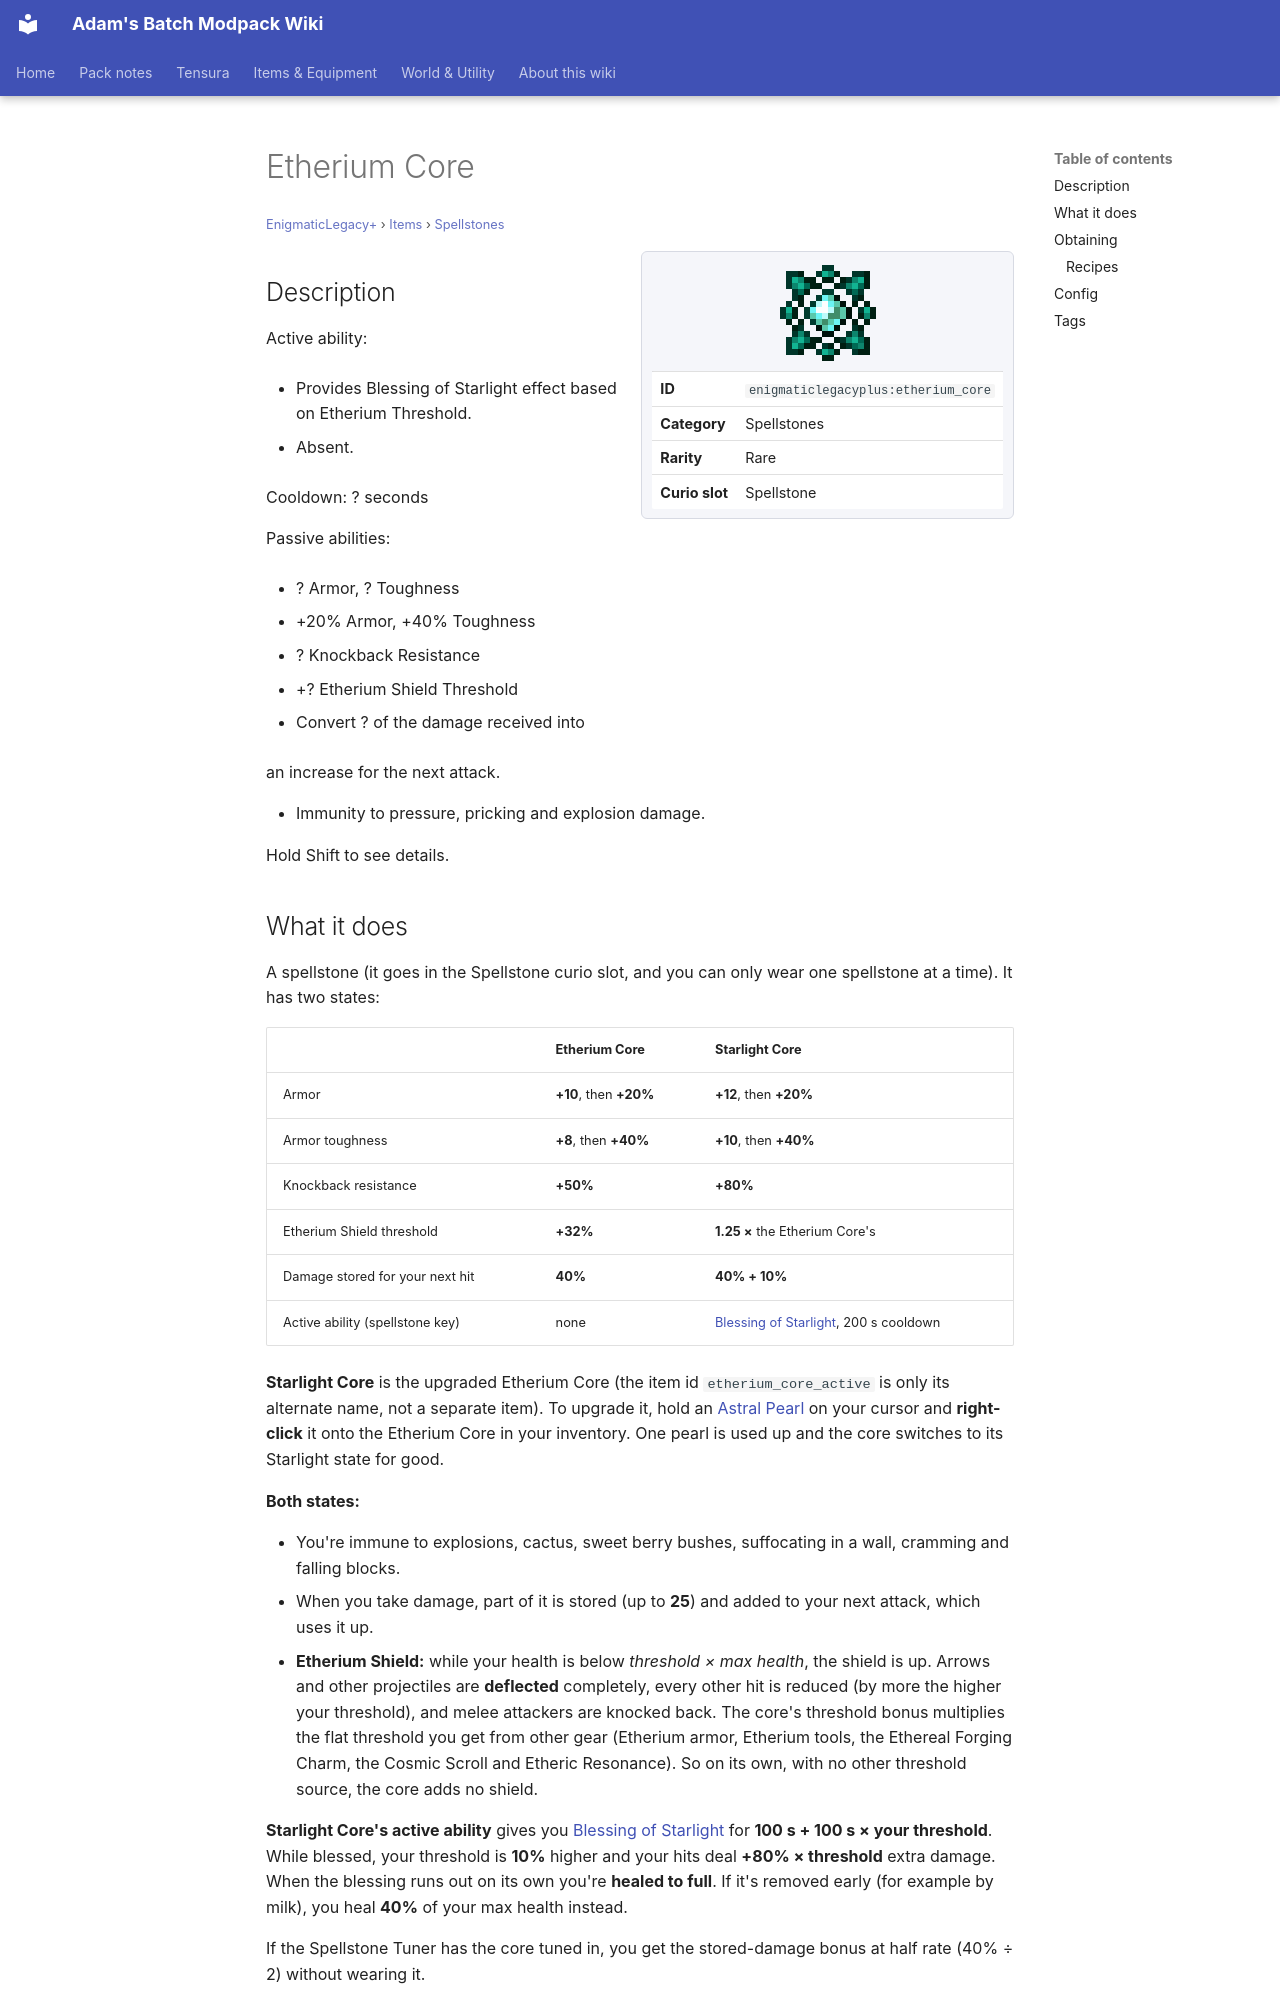

repository: Proteus-Nell/Adams-Batch-MC-Modpack-Wiki · page: enigmatic-legacy-plus/items/spellstones/etherium-core/index.html · generator: mkdocs

# Etherium Core

<small>[EnigmaticLegacy+](../../index.md) &rsaquo; [Items](../index.md) &rsaquo; [Spellstones](index.md)</small>

<div class="infobox" markdown>

![Etherium Core](../../../assets/icons/enigmaticlegacyplus/item/etherium_core.png)

| | |
|---|---|
| **ID** | `enigmaticlegacyplus:etherium_core` |
| **Category** | Spellstones |
| **Rarity** | Rare |
| **Curio slot** | Spellstone |

</div>

## Description

Active ability:

- Provides Blessing of Starlight effect based on Etherium Threshold.

- Absent.

Сooldown: ? seconds

Passive abilities:

- ? Armor, ? Toughness

- +20% Armor, +40% Toughness

- ? Knockback Resistance

- +? Etherium Shield Threshold

- Convert ? of the damage received into

an increase for the next attack.

- Immunity to pressure, pricking and explosion damage.

Hold Shift to see details.

## What it does

A spellstone (it goes in the Spellstone curio slot, and you can only wear one spellstone at a time). It has two states:

| | Etherium Core | Starlight Core |
|---|---|---|
| Armor | **+10**, then **+20%** | **+12**, then **+20%** |
| Armor toughness | **+8**, then **+40%** | **+10**, then **+40%** |
| Knockback resistance | **+50%** | **+80%** |
| Etherium Shield threshold | **+32%** | **1.25 ×** the Etherium Core's |
| Damage stored for your next hit | **40%** | **40% + 10%** |
| Active ability (spellstone key) | none | [Blessing of Starlight](../../effects/starlight-blessing.md), 200 s cooldown |

**Starlight Core** is the upgraded Etherium Core (the item id `etherium_core_active` is only its alternate name, not a separate item). To upgrade it, hold an [Astral Pearl](../misc/starlight-pearl.md) on your cursor and **right-click** it onto the Etherium Core in your inventory. One pearl is used up and the core switches to its Starlight state for good.

**Both states:**

- You're immune to explosions, cactus, sweet berry bushes, suffocating in a wall, cramming and falling blocks.
- When you take damage, part of it is stored (up to **25**) and added to your next attack, which uses it up.
- **Etherium Shield:** while your health is below *threshold × max health*, the shield is up. Arrows and other projectiles are **deflected** completely, every other hit is reduced (by more the higher your threshold), and melee attackers are knocked back. The core's threshold bonus multiplies the flat threshold you get from other gear (Etherium armor, Etherium tools, the Ethereal Forging Charm, the Cosmic Scroll and Etheric Resonance). So on its own, with no other threshold source, the core adds no shield.

**Starlight Core's active ability** gives you [Blessing of Starlight](../../effects/starlight-blessing.md) for **100 s + 100 s × your threshold**. While blessed, your threshold is **10%** higher and your hits deal **+80% × threshold** extra damage. When the blessing runs out on its own you're **healed to full**. If it's removed early (for example by milk), you heal **40%** of your max health instead.

If the Spellstone Tuner has the core tuned in, you get the stored-damage bonus at half rate (40% ÷ 2) without wearing it.

**Other names:** in some states this item shows a different name: **Starlight Core**.

## Obtaining
